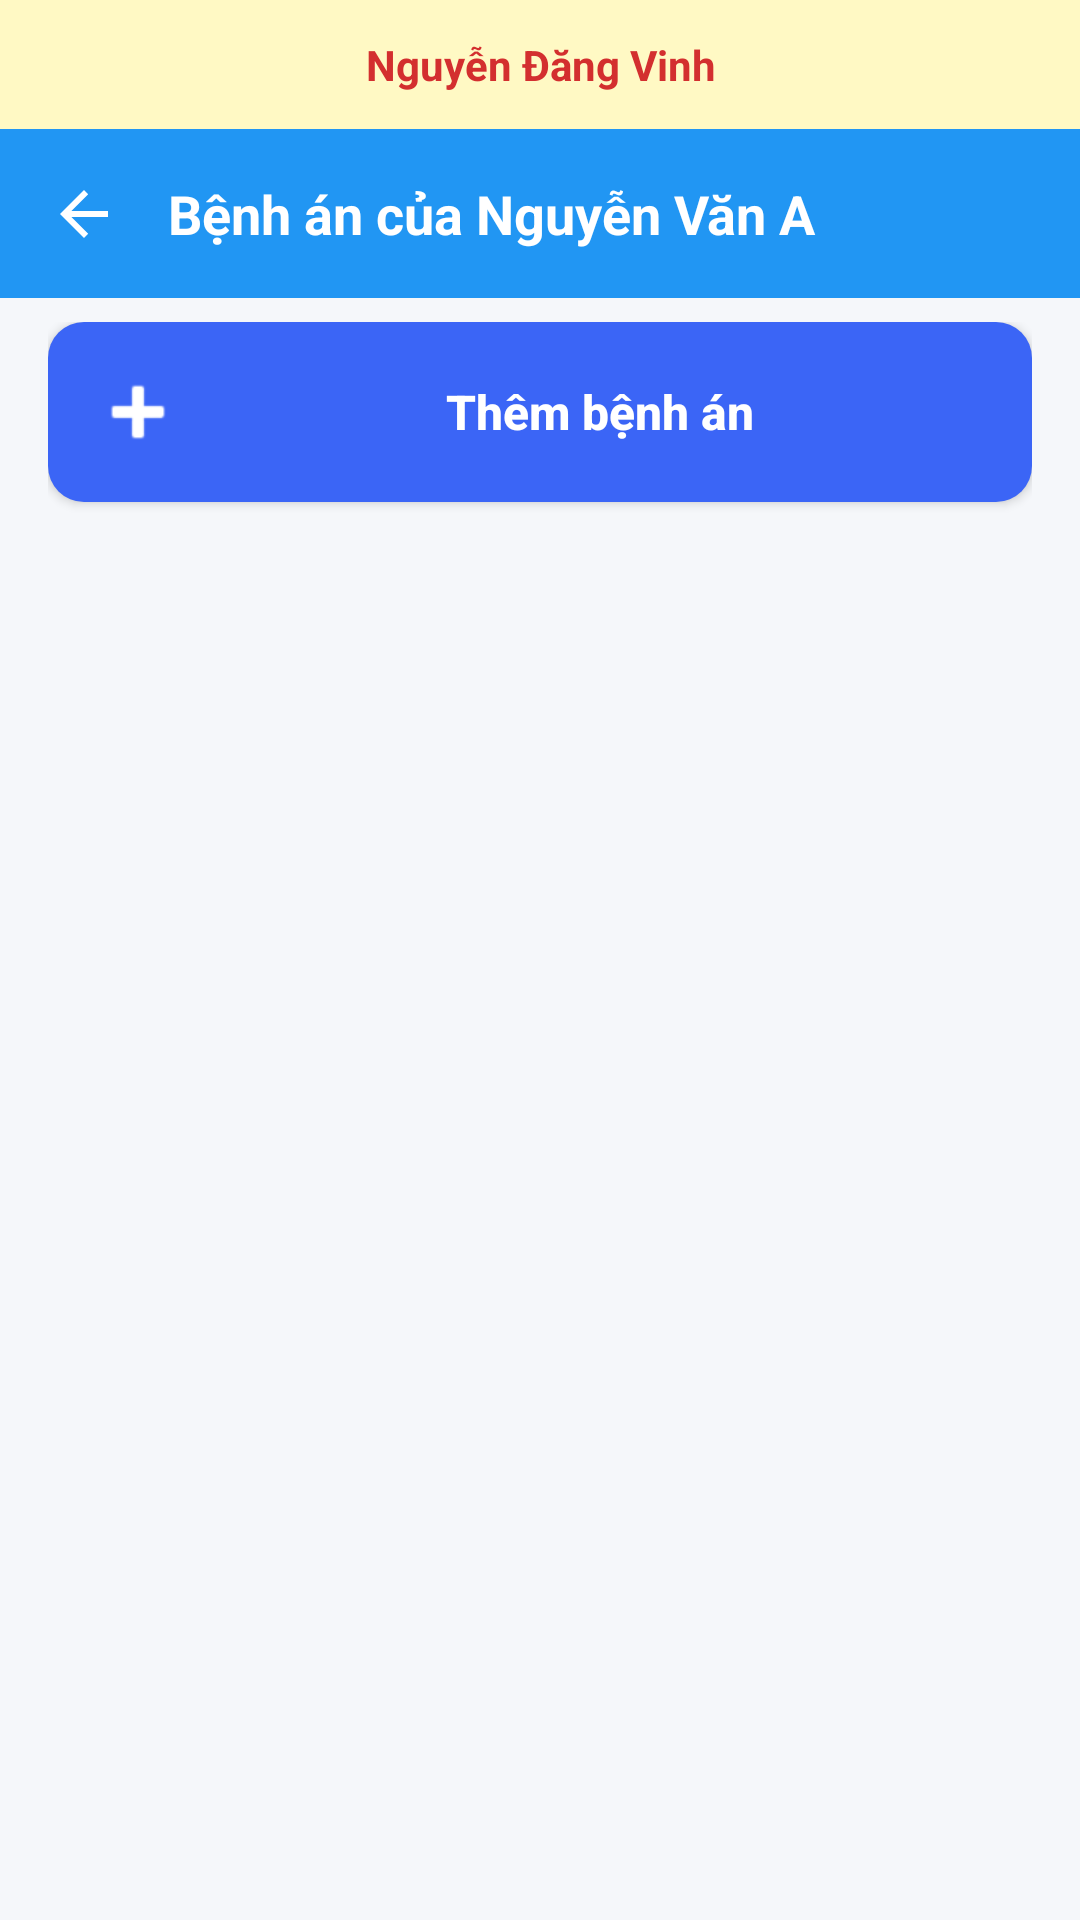

Write the Android layout XML for this screen, with the resource values it uses.
<!-- AndroidManifest.xml: application theme Theme.ProjectQLBenhAn -->
<!-- res/layout/activity_profile_patient_medical_record.xml -->
<?xml version="1.0" encoding="utf-8"?>
<androidx.constraintlayout.widget.ConstraintLayout xmlns:android="http://schemas.android.com/apk/res/android"
    xmlns:app="http://schemas.android.com/apk/res-auto"
    xmlns:tools="http://schemas.android.com/tools"
    android:layout_width="match_parent"
    android:layout_height="match_parent"
    android:background="#F5F7FA">

    <TextView
        android:id="@+id/tvHeaderBar"
        android:layout_width="match_parent"
        android:layout_height="wrap_content"
        android:background="#FFF9C4"
        android:padding="12dp"
        android:gravity="center"
        android:text="Nguyễn Đăng Vinh"
        android:textColor="#D32F2F"
        android:textSize="14sp"
        android:textStyle="bold"
        app:layout_constraintTop_toTopOf="parent"
        app:layout_constraintStart_toStartOf="parent"
        app:layout_constraintEnd_toEndOf="parent"/>

    <androidx.constraintlayout.widget.ConstraintLayout
        android:id="@+id/layoutHeader"
        android:layout_width="match_parent"
        android:layout_height="wrap_content"
        android:background="#2196F3"
        android:padding="16dp"
        app:layout_constraintTop_toBottomOf="@id/tvHeaderBar"
        app:layout_constraintStart_toStartOf="parent"
        app:layout_constraintEnd_toEndOf="parent">

        <ImageView
            android:id="@+id/btnBack"
            android:layout_width="24dp"
            android:layout_height="24dp"
            android:src="@drawable/abc_ic_ab_back_material"
            app:tint="#ffff"
            app:layout_constraintBottom_toBottomOf="parent"
            app:layout_constraintStart_toStartOf="parent"
            app:layout_constraintTop_toTopOf="parent" />
        <TextView
            android:id="@+id/tvHeader"
            android:layout_width="0dp"
            android:layout_height="wrap_content"
            android:layout_marginStart="16dp"
            android:text="Bệnh án của Nguyễn Văn A"
            android:textColor="#FFFFFF"
            android:textSize="18sp"
            android:textStyle="bold"
            app:layout_constraintBottom_toBottomOf="parent"
            app:layout_constraintEnd_toEndOf="parent"
            app:layout_constraintStart_toEndOf="@id/btnBack"
            app:layout_constraintTop_toTopOf="parent" />

    </androidx.constraintlayout.widget.ConstraintLayout>

    <ScrollView
        android:layout_width="match_parent"
        android:layout_height="0dp"
        android:clipToPadding="false"
        android:paddingBottom="20dp"
        app:layout_constraintBottom_toBottomOf="parent"
        app:layout_constraintTop_toBottomOf="@id/layoutHeader">

        <LinearLayout
            android:layout_width="match_parent"
            android:layout_height="wrap_content"
            android:orientation="vertical"
            android:paddingStart="16dp"
            android:paddingEnd="16dp"
            android:paddingTop="8dp">

            <androidx.appcompat.widget.AppCompatButton
                android:id="@+id/btnAddMedicalRecord"
                android:layout_width="match_parent"
                android:layout_height="wrap_content"
                android:layout_marginBottom="20dp"
                android:background="@drawable/bg_button_blue"
                android:drawableStart="@android:drawable/ic_input_add"
                android:drawableTint="#FFFFFF"
                android:padding="14dp"
                android:text="Thêm bệnh án"
                android:gravity="center"
                android:drawablePadding="8dp"
                android:textColor="#FFFFFF"
                android:textSize="16sp"
                android:textStyle="bold"
                android:textAllCaps="false" />

            <LinearLayout
                android:id="@+id/layoutEmpty"
                android:layout_width="match_parent"
                android:layout_height="wrap_content"
                android:orientation="vertical"
                android:gravity="center"
                android:padding="24dp"
                android:visibility="gone">

                <ImageView
                    android:layout_width="64dp"
                    android:layout_height="64dp"
                    android:src="@drawable/ic_health_placeholder"
                    app:tint="#9AA0A6" />

                <TextView
                    android:layout_width="wrap_content"
                    android:layout_height="wrap_content"
                    android:layout_marginTop="12dp"
                    android:text="Chưa có bệnh án nào"
                    android:textColor="#9AA0A6"
                    android:textSize="16sp" />

                <TextView
                    android:layout_width="wrap_content"
                    android:layout_height="wrap_content"
                    android:layout_marginTop="4dp"
                    android:text="Hãy nhấn 'Thêm bệnh án' để tạo mới"
                    android:textColor="#BDBDBD"
                    android:textSize="14sp" />
            </LinearLayout>

            <androidx.recyclerview.widget.RecyclerView
                android:id="@+id/rcRecyclerMedicalRecord"
                android:layout_width="match_parent"
                android:layout_height="0dp"
                android:layout_weight="1"
                android:paddingBottom="16dp"
                tools:listitem="@layout/item_medical_record"/>

        </LinearLayout>
    </ScrollView>
</androidx.constraintlayout.widget.ConstraintLayout>
<!-- res/layout/item_medical_record.xml (included above) -->
<?xml version="1.0" encoding="utf-8"?>
<androidx.cardview.widget.CardView xmlns:android="http://schemas.android.com/apk/res/android"
    xmlns:app="http://schemas.android.com/apk/res-auto"
    android:layout_width="match_parent"
    android:layout_height="wrap_content"
    android:layout_marginBottom="8dp"
    app:cardCornerRadius="8dp"
    app:cardElevation="2dp">

    <LinearLayout
        android:layout_width="match_parent"
        android:layout_height="wrap_content"
        android:orientation="vertical"
        android:padding="16dp">

        <LinearLayout
            android:layout_width="match_parent"
            android:layout_height="wrap_content"
            android:orientation="horizontal"
            android:gravity="center_vertical">

            <TextView
                android:id="@+id/tvDate"
                android:layout_width="0dp"
                android:layout_height="wrap_content"
                android:layout_weight="1"
                android:text="12/05/2024"
                android:textColor="#2196F3"
                android:textStyle="bold" />

            <TextView
                android:id="@+id/tvDiseaseType"
                android:layout_width="wrap_content"
                android:layout_height="wrap_content"
                android:text="Nội khoa"
                android:background="#E3F2FD"
                android:paddingHorizontal="8dp"
                android:paddingVertical="4dp"
                android:textColor="#1976D2"
                android:textSize="12sp"
                android:textStyle="bold" />
        </LinearLayout>

        <TextView
            android:id="@+id/tvDiagnosis"
            android:layout_width="match_parent"
            android:layout_height="wrap_content"
            android:layout_marginTop="8dp"
            android:text="Chẩn đoán: Viêm dạ dày"
            android:textColor="#000000"
            android:textSize="16sp"
            android:textStyle="bold" />

        <TextView
            android:id="@+id/tvSymptoms"
            android:layout_width="match_parent"
            android:layout_height="wrap_content"
            android:layout_marginTop="4dp"
            android:text="Triệu chứng: Đau bụng, buồn nôn..."
            android:textColor="#666666"
            android:maxLines="2"
            android:ellipsize="end"/>
    </LinearLayout>
</androidx.cardview.widget.CardView>
<!-- resources referenced by this layout -->
<resources>
  <!-- drawable bg_button_blue (drawable) -->
  <?xml version="1.0" encoding="utf-8"?>
  <shape xmlns:android="http://schemas.android.com/apk/res/android">
      <solid android:color="#3B65F6" />
      <corners android:radius="12dp" />
  </shape>
  <style name="Theme.ProjectQLBenhAn" parent="Base.Theme.ProjectQLBenhAn" />
  <style name="Base.Theme.ProjectQLBenhAn" parent="Theme.Material3.DayNight.NoActionBar">
  
          <item name="colorPrimary">#2196F3</item>
          <item name="colorPrimaryVariant">#1976D2</item>
          <item name="colorOnPrimary">@android:color/white</item>
  
          <item name="android:statusBarColor">#2196F3</item>
  
          <item name="android:windowLightStatusBar">false</item>
      </style>
</resources>
